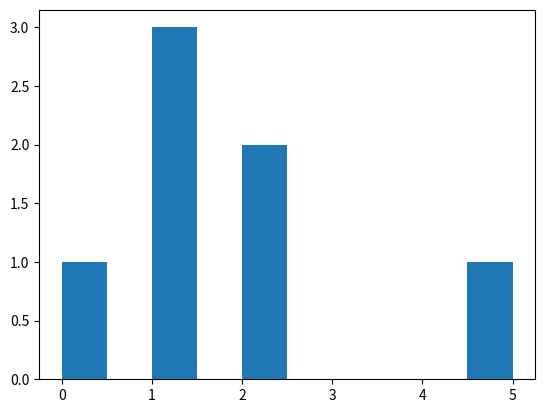

The matplotlib source for this figure:
import math
from matplotlib import pyplot as plt
print(math.sqrt(4))
plt.figure()
data = [0,1,1,1,2,2,5]
plt.hist(data)
plt.show()
plt.savefig('testing.png')
